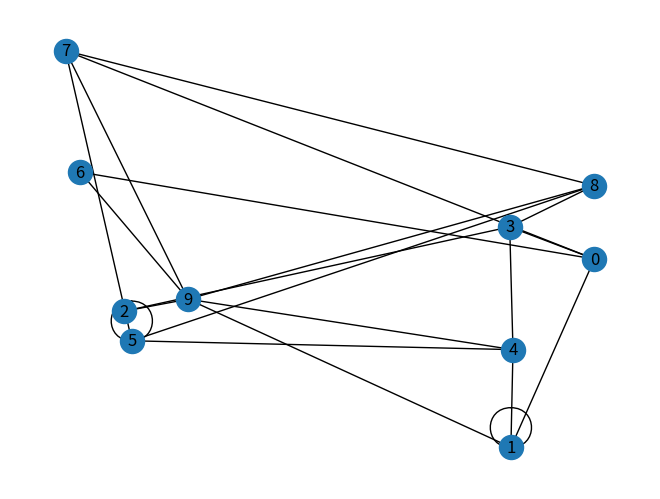

Source code (Python):
"""

Christopher Klocke


1) A function to create a random graph. This function will take a single parameter for the number
of nodes in the graph, and will return a NetworkX undirected graph object.

2) A function that implements a depth-first search of a graph. This function will take two
parameters: a NetworkX graph object and the node at which to start the search. It will return a
list of node names in the order they were visited. (Hint: use a stack to implement this algorithm)

3) A function that implements a breadth-first search of a graph. This function will take two
parameters: a NetworkX graph object and the node at which to start the search. It will return a
list of node names in the order they were visited. (Hint: use a queue to implement this
algorithm)

"""

## import statements
import sys
import networkx as nx
import matplotlib.pyplot as plt
import random

## function / class definitions
def random_graph(nnodes):
    DG = nx.Graph()     ## creates a NetworkX undirected graph object

    nodes = range(nnodes)
    DG.add_nodes_from(nodes)    ##  adds # of nodes requested by function argument

    links = []
    random.seed(15)
    for i in nodes:
        for j in nodes:
            roll = random.randint(0, 4) ## gives each combination of nodes a 1 in 4 chance of sharing an edge
            if (roll == 0):             ## (actually higher than 1 in 4 -- both directions)
                links.append((i, j))

    DG.add_edges_from(links)    ## add edges to connect nodes

    nx.draw_random(DG, with_labels=True)  ## draw graph
    plt.draw()

    namenodes = {}

    for item in nodes:
        namenodes[item] = {'node number' : str(item)}

    nx.set_node_attributes(DG, namenodes)   ## set node names

    return DG   ## returns a NetworkX undirected graph object

def depth_search(graph, start):

    nodenum = start ## starts at node requested by function argument
    covered = []    ## will hold searched nodes in order
    covered.append(nodenum) ## add first node to searched nodes

    def new_adjacent(site, check):  ## takes node as input and returns list of adjacent nodes that have not yet been searched
        adjacent = [x for x in nx.all_neighbors(graph, site) if x not in check]
        return adjacent

    objects = new_adjacent(nodenum, covered)    ## sets 'objects' to neighbors of first node

    def next_tier(arg): ## takes a list of nodes as input and returns the neighbors of the first element not yet searched
        count = 0
        output = ''

        while count < len(arg):

            if arg[count] not in covered:
                output = arg[count]
                break

            else:
                count += 1

        if output == '':
            return ''

        else:
            covered.append(output)
            return new_adjacent(output, covered)

    total = nx.number_of_nodes(graph)
    while len(covered) < total:
        print("loop")

        go = True
        while go == True:
            objects = next_tier(objects)

            if objects == '':
                go = False

        ###
        objects = new_adjacent(nodenum, covered)    ## re-set objects to
        nodenum = start

    ## I think the issue is here -- going to end and then stopping
    ## need to move back to top and start again

    return covered  ## returns searched nodes, in order

def breadth_search(graph, start):
    nodenum = start     ## starts at node requested by function argument

    covered = []
    covered.append(nodenum)

    def new_adjacent(site, check):
        adjacent = [x for x in nx.all_neighbors(graph, site) if x not in check]
        check.extend(adjacent)
        return adjacent

    tier1 = new_adjacent(nodenum, covered)

    def next_tier(previous):    ## this function will take a list of nodes as input
        level = []
        for node in previous:   ## the list of nodes
            level.extend(new_adjacent(node, covered))
        return level

    objects = tier1

    go = True
    while go == True:

        objects = next_tier(objects)

        if objects == []:
            go = False

    return covered

## main function definition
def main():
    graph = random_graph(10)
    plt.show()

    print(depth_search(graph, 0))
    print(breadth_search(graph, 0))


## run main function
if __name__ == "__main__":
    main()
